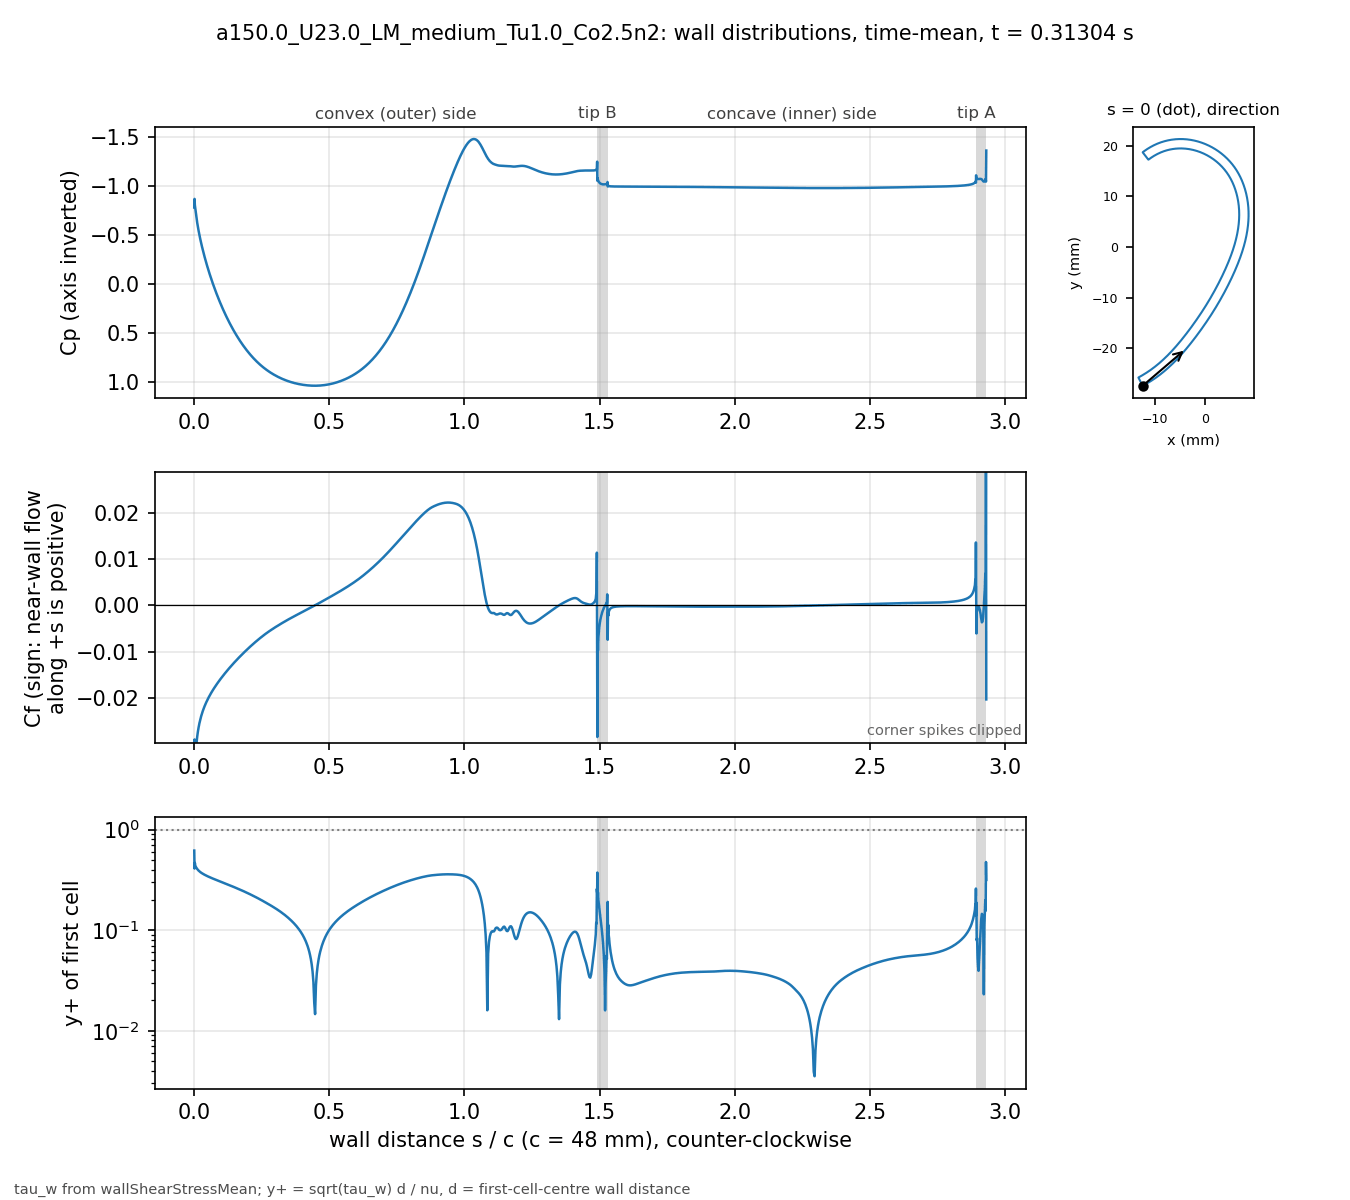

The table this chart was drawn from, first rows:
# a150.0_U23.0_LM_medium_Tu1.0_Co2.5n2 t…, p_inf=0; Cf signed by near-wall flow dir…
patch, s_over_c, x_m, y_m, Cp, Cf, yplus, d_first_m
blade, 0.000000, -0.01234, -0.02743, -0.7812, -0.07739, 0.6182, 2.0713e-06
blade, 0.001059, -0.0123, -0.02741, -0.8692, -0.02883, 0.4098, 2.2499e-06
blade, 0.002253, -0.01225, -0.02738, -0.8055, -0.03729, 0.4661, 2.2501e-06
blade, 0.003600, -0.01219, -0.02735, -0.7765, -0.03289, 0.4378, 2.2503e-06
blade, 0.005118, -0.01213, -0.02732, -0.7399, -0.03193, 0.4313, 2.2499e-06
blade, 0.006829, -0.01205, -0.02728, -0.7036, -0.0305, 0.4215, 2.25e-06
blade, 0.008759, -0.01197, -0.02723, -0.6657, -0.02933, 0.4134, 2.2501e-06
blade, 0.01094, -0.01188, -0.02718, -0.6265, -0.02822, 0.4055, 2.25e-06
blade, 0.01339, -0.01178, -0.02713, -0.5857, -0.02719, 0.398, 2.2501e-06
blade, 0.01615, -0.01166, -0.02706, -0.5435, -0.02622, 0.3908, 2.2498e-06
blade, 0.01918, -0.01154, -0.02699, -0.5007, -0.02532, 0.384, 2.2495e-06
blade, 0.0223, -0.01141, -0.02691, -0.4596, -0.02454, 0.3781, 2.2499e-06
blade, 0.02543, -0.01128, -0.02684, -0.4208, -0.02386, 0.3728, 2.2499e-06
blade, 0.02855, -0.01115, -0.02676, -0.3839, -0.02324, 0.368, 2.2499e-06
blade, 0.03168, -0.01102, -0.02668, -0.3487, -0.02269, 0.3636, 2.2502e-06
blade, 0.0348, -0.01089, -0.0266, -0.3149, -0.02219, 0.3596, 2.2504e-06
blade, 0.03793, -0.01077, -0.02652, -0.2824, -0.02172, 0.3558, 2.2505e-06
blade, 0.04105, -0.01064, -0.02644, -0.2509, -0.02128, 0.3522, 2.2503e-06
blade, 0.04417, -0.01051, -0.02636, -0.2204, -0.02087, 0.3487, 2.2501e-06
blade, 0.0473, -0.01039, -0.02628, -0.1908, -0.02048, 0.3454, 2.2498e-06
blade, 0.05042, -0.01026, -0.0262, -0.162, -0.02011, 0.3423, 2.2499e-06
blade, 0.05355, -0.01014, -0.02611, -0.134, -0.01976, 0.3393, 2.25e-06
blade, 0.05667, -0.01001, -0.02603, -0.1068, -0.01942, 0.3364, 2.2499e-06
blade, 0.05979, -0.009891, -0.02594, -0.08016, -0.01909, 0.3335, 2.2498e-06
blade, 0.06292, -0.009768, -0.02586, -0.0542, -0.01878, 0.3307, 2.2496e-06
blade, 0.06604, -0.009646, -0.02577, -0.02883, -0.01848, 0.3281, 2.2498e-06
blade, 0.06917, -0.009524, -0.02568, -0.004041, -0.01818, 0.3255, 2.2499e-06
blade, 0.07229, -0.009403, -0.02559, 0.02021, -0.01789, 0.3228, 2.2496e-06
blade, 0.07541, -0.009283, -0.0255, 0.04394, -0.01761, 0.3202, 2.2493e-06
blade, 0.07854, -0.009163, -0.02541, 0.06718, -0.01734, 0.3178, 2.2496e-06
blade, 0.08166, -0.009043, -0.02532, 0.08993, -0.01707, 0.3154, 2.2497e-06
blade, 0.08479, -0.008924, -0.02523, 0.1122, -0.01681, 0.313, 2.2498e-06
blade, 0.08791, -0.008806, -0.02514, 0.1341, -0.01656, 0.3106, 2.25e-06
blade, 0.09104, -0.008688, -0.02505, 0.1555, -0.0163, 0.3082, 2.2501e-06
blade, 0.09416, -0.008571, -0.02495, 0.1765, -0.01606, 0.3059, 2.2502e-06
blade, 0.09728, -0.008454, -0.02486, 0.1971, -0.01581, 0.3036, 2.2503e-06
blade, 0.1004, -0.008338, -0.02477, 0.2173, -0.01557, 0.3013, 2.2503e-06
blade, 0.1035, -0.008222, -0.02467, 0.2371, -0.01534, 0.299, 2.2503e-06
blade, 0.1067, -0.008107, -0.02457, 0.2565, -0.01511, 0.2967, 2.2501e-06
blade, 0.1098, -0.007992, -0.02448, 0.2756, -0.01488, 0.2944, 2.2501e-06
blade, 0.1129, -0.007878, -0.02438, 0.2943, -0.01465, 0.2922, 2.2501e-06
blade, 0.116, -0.007764, -0.02428, 0.3126, -0.01443, 0.2899, 2.2501e-06
blade, 0.1192, -0.007651, -0.02418, 0.3306, -0.0142, 0.2877, 2.25e-06
blade, 0.1223, -0.007538, -0.02409, 0.3483, -0.01399, 0.2854, 2.2498e-06
blade, 0.1254, -0.007426, -0.02399, 0.3656, -0.01377, 0.2832, 2.2496e-06
blade, 0.1285, -0.007315, -0.02389, 0.3826, -0.01356, 0.281, 2.2498e-06
blade, 0.1316, -0.007203, -0.02379, 0.3992, -0.01335, 0.2788, 2.2499e-06
blade, 0.1348, -0.007093, -0.02368, 0.4156, -0.01314, 0.2766, 2.2497e-06
blade, 0.1379, -0.006983, -0.02358, 0.4316, -0.01293, 0.2745, 2.2501e-06
blade, 0.141, -0.006873, -0.02348, 0.4473, -0.01273, 0.2723, 2.2501e-06
blade, 0.1441, -0.006764, -0.02338, 0.4628, -0.01252, 0.2701, 2.2501e-06
blade, 0.1473, -0.006656, -0.02327, 0.4779, -0.01233, 0.268, 2.2504e-06
blade, 0.1504, -0.006547, -0.02317, 0.4927, -0.01213, 0.2658, 2.2503e-06
blade, 0.1535, -0.00644, -0.02307, 0.5072, -0.01193, 0.2637, 2.2502e-06
blade, 0.1566, -0.006333, -0.02296, 0.5215, -0.01174, 0.2615, 2.2501e-06
blade, 0.1598, -0.006226, -0.02285, 0.5355, -0.01155, 0.2594, 2.2498e-06
blade, 0.1629, -0.00612, -0.02275, 0.5492, -0.01136, 0.2572, 2.25e-06
blade, 0.166, -0.006014, -0.02264, 0.5626, -0.01117, 0.2551, 2.2501e-06
blade, 0.1691, -0.005909, -0.02254, 0.5758, -0.01098, 0.253, 2.2498e-06
... 914 more rows
